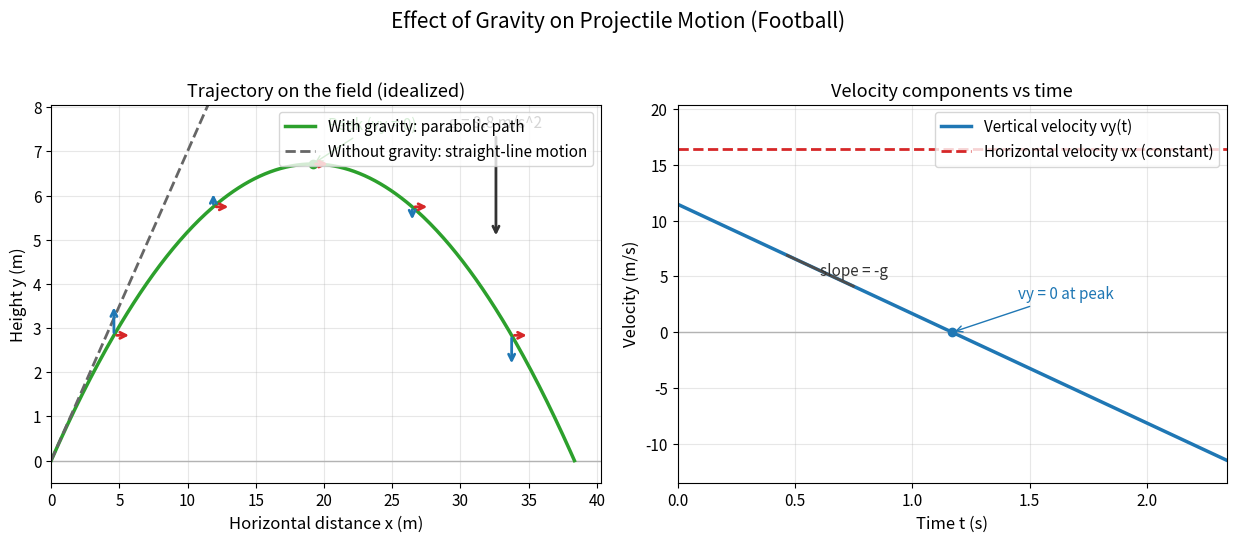

Write the Python code that produced this figure.
import numpy as np
import matplotlib.pyplot as plt

# Parameters (idealized: no air resistance)
g = 9.8  # m/s^2
v0 = 20.0  # initial speed (m/s)
angle_deg = 35.0  # kick angle (degrees)
angle = np.deg2rad(angle_deg)

# Initial velocity components
vx = v0 * np.cos(angle)
vy0 = v0 * np.sin(angle)

# Key times
t_peak = vy0 / g
T = 2 * vy0 / g  # time of flight (back to ground)

# Trajectory (with gravity)
t = np.linspace(0, T, 400)
x = vx * t
y = vy0 * t - 0.5 * g * t**2

# Useful extents
x_end = x[-1]
y_max = vy0**2 / (2 * g)

# Figure
plt.rcParams.update({
    "font.size": 11,
    "axes.labelsize": 12,
    "axes.titlesize": 13,
    "figure.titlesize": 15
})
fig, (ax1, ax2) = plt.subplots(1, 2, figsize=(12.5, 5.5))
fig.suptitle("Effect of Gravity on Projectile Motion (Football)")

# --------------------
# Panel A: Path on the field
# --------------------
# Ground line
ax1.axhline(0, color="0.7", lw=1)

# With-gravity trajectory
ax1.plot(x, y, color="tab:green", lw=2.5, label="With gravity: parabolic path")

# Mark the peak
x_peak = vx * t_peak
ax1.plot(x_peak, y_max, "o", color="tab:green")
ax1.annotate("Peak (vy = 0)", xy=(x_peak, y_max), xytext=(x_peak + 0.03 * x_end, y_max + 0.1 * (y_max + 1)),
             arrowprops=dict(arrowstyle="->", color="tab:green"), color="tab:green")

# "No gravity" straight-line motion: show as a dashed ray from the kick
L_dashed = 0.45 * x_end  # show a modest-length segment to keep it within frame
ux, uy = np.cos(angle), np.sin(angle)
x_ng = np.linspace(0, L_dashed, 100)
y_ng = (uy / ux) * x_ng  # y = x * tan(theta)
ax1.plot(x_ng, y_ng, linestyle="--", color="0.4", lw=2, label="Without gravity: straight-line motion")

# Velocity component arrows along the parabolic path
# Red: horizontal component (constant); Blue: vertical component (changes)
# Choose sample times avoiding endpoints
sample_ts = np.linspace(0.12 * T, 0.88 * T, 5)
scale = 0.08  # scale m/s to plot units (meters on axes)
for ts in sample_ts:
    xs = vx * ts
    ys = vy0 * ts - 0.5 * g * ts**2
    vy_t = vy0 - g * ts
    # Horizontal component (constant length)
    ax1.annotate("", xy=(xs + scale * vx, ys), xytext=(xs, ys),
                 arrowprops=dict(arrowstyle="->", color="tab:red", lw=2))
    # Vertical component (varies; up then down)
    ax1.annotate("", xy=(xs, ys + scale * vy_t), xytext=(xs, ys),
                 arrowprops=dict(arrowstyle="->", color="tab:blue", lw=2))

# Gravity arrow (downward acceleration)
ax1.annotate("g = 9.8 m/s^2", xy=(0.85 * x_end, 0.75 * max(y_max, 1.0)),
             xytext=(0.85 * x_end, 0.75 * max(y_max, 1.0) + 2.5),
             arrowprops=dict(arrowstyle="->", color="0.2", lw=2), color="0.2", ha="center")

ax1.set_title("Trajectory on the field (idealized)")
ax1.set_xlabel("Horizontal distance x (m)")
ax1.set_ylabel("Height y (m)")
ax1.set_xlim(0, x_end * 1.05)
ax1.set_ylim(-0.5, max(y_max * 1.2, 6))
ax1.grid(True, alpha=0.3)
ax1.legend(loc="upper right")

# --------------------
# Panel B: Velocity components vs time
# --------------------
vy_t = vy0 - g * t
ax2.plot(t, vy_t, color="tab:blue", lw=2.5, label="Vertical velocity vy(t)")
ax2.plot(t, np.full_like(t, vx), linestyle="--", color="tab:red", lw=2, label="Horizontal velocity vx (constant)")

# Zero line and peak marker
ax2.axhline(0, color="0.7", lw=1)
ax2.plot(t_peak, 0, "o", color="tab:blue")
ax2.annotate("vy = 0 at peak", xy=(t_peak, 0), xytext=(t_peak + 0.12 * T, 0 + 0.15 * v0),
             arrowprops=dict(arrowstyle="->", color="tab:blue"), color="tab:blue")

# Indicate slope = -g on vy(t)
# Draw a small reference segment near t=0.2T
ref_t = 0.2 * T
ref_v = vy0 - g * ref_t
dt = 0.12 * T
ax2.plot([ref_t, ref_t + dt], [ref_v, ref_v - g * dt], color="0.3", lw=2)
ax2.text(ref_t + 0.5 * dt, ref_v - 0.5 * g * dt, "slope = -g", color="0.2", ha="left", va="center")

ax2.set_title("Velocity components vs time")
ax2.set_xlabel("Time t (s)")
ax2.set_ylabel("Velocity (m/s)")
ax2.set_xlim(0, T)
ax2.set_ylim(min(vy_t.min(), -vy0) - 2, max(vx, vy0) + 4)
ax2.grid(True, alpha=0.3)
ax2.legend(loc="upper right")

plt.tight_layout(rect=[0, 0, 1, 0.95])

# Save figure
outfile = "effect_of_gravity_projectile_football.png"
plt.savefig(outfile, dpi=300)
# plt.show()  # Uncomment to display interactively
